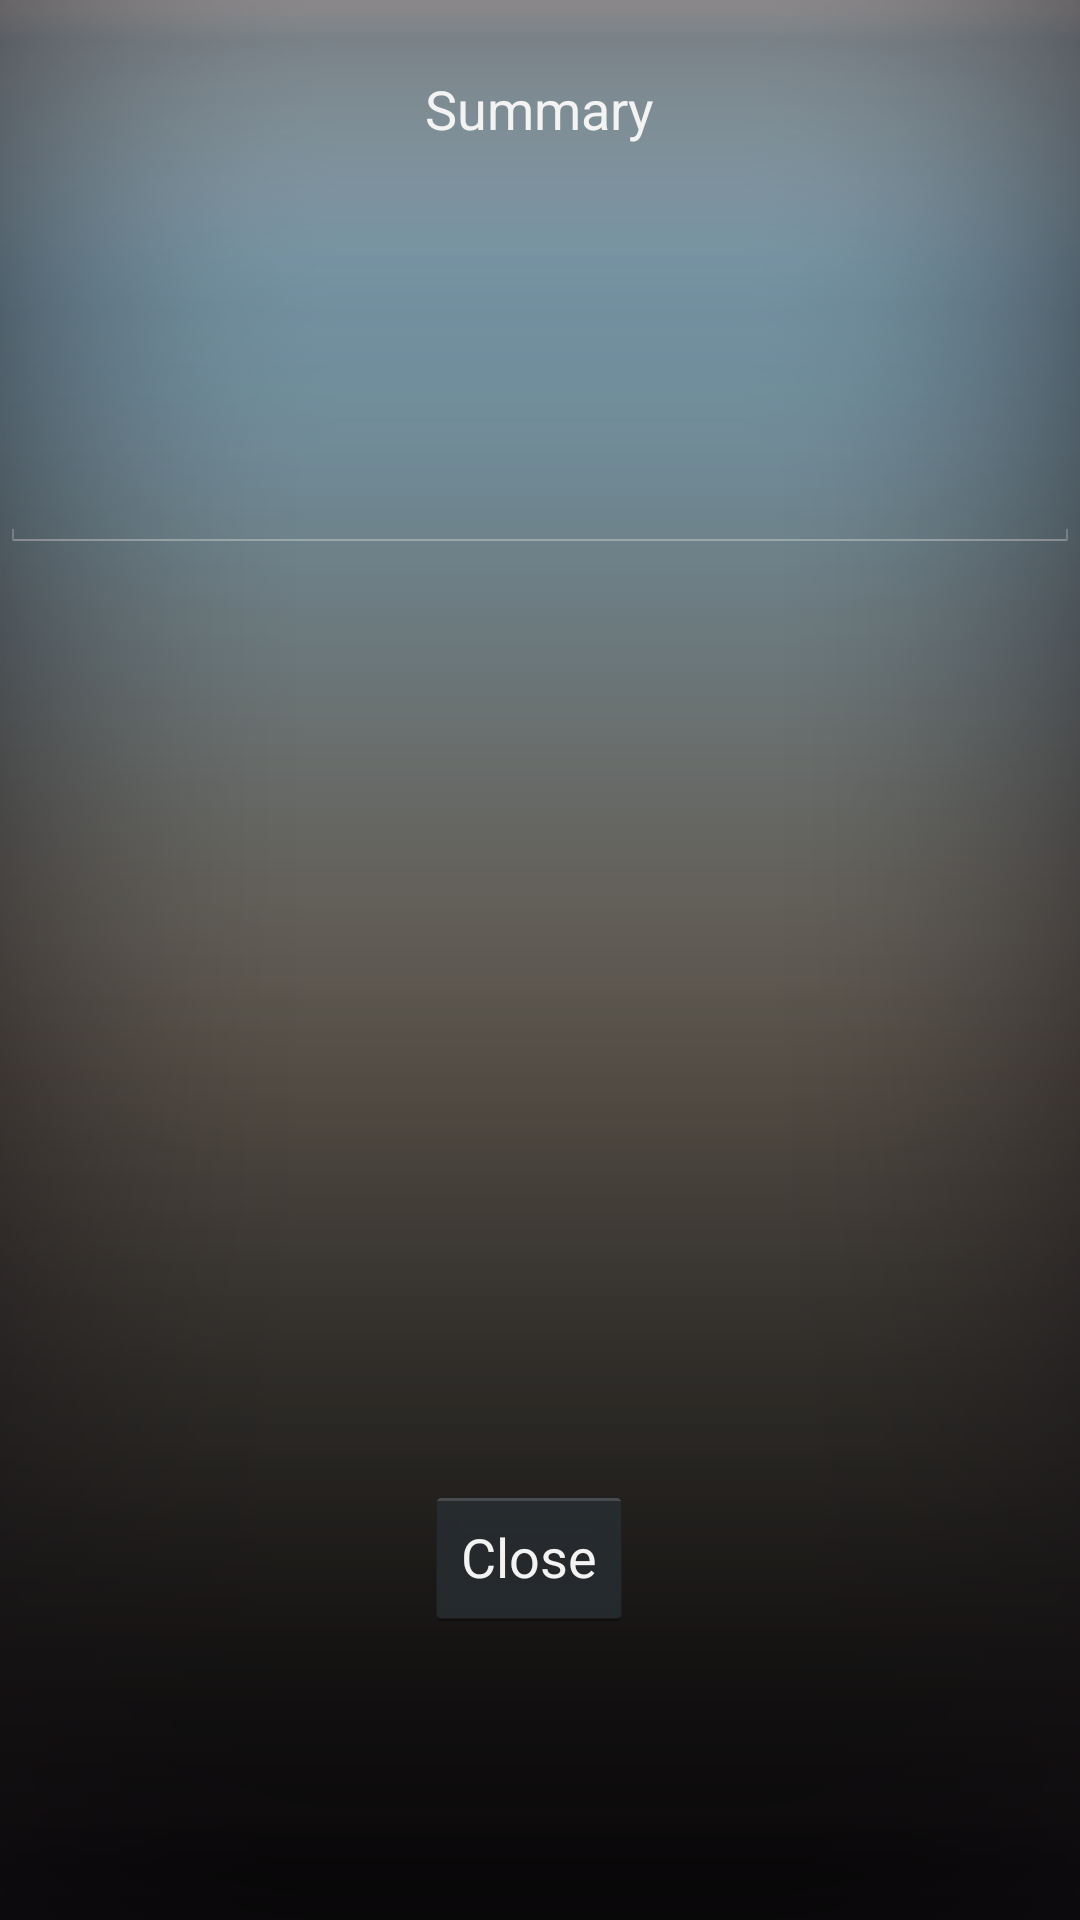

Android layout source for this screen:
<!-- AndroidManifest.xml: application theme android:Theme.Holo -->
<!-- res/layout/summary_layout.xml -->
<?xml version="1.0" encoding="utf-8"?>
<RelativeLayout xmlns:android="http://schemas.android.com/apk/res/android"
    android:layout_width="fill_parent"
    android:layout_height="fill_parent"
    android:background="@drawable/popupback" >

    <TextView
        android:id="@+id/summaryLabel"
        android:layout_width="wrap_content"
        android:layout_height="wrap_content"
        android:layout_alignParentTop="true"
        android:layout_centerHorizontal="true"
        android:layout_marginTop="24dp"
        android:text="Summary"
        android:textAppearance="?android:attr/textAppearanceMedium" />

<ScrollView
    android:id="@+id/textAreaScroller"
    android:layout_width="fill_parent"
    android:layout_height="350dp"
    android:layout_alignParentLeft="true"
    android:layout_centerVertical="true"
    android:scrollbars="vertical" >

    <MultiAutoCompleteTextView
        android:id="@+id/multiAutoCompleteTextView1"
        android:layout_width="match_parent"
        android:layout_height="475dp"
        android:ems="10"
        />
</ScrollView>

<Button
    android:id="@+id/summaryButton"
    android:layout_width="wrap_content"
    android:layout_height="wrap_content"
    android:layout_alignLeft="@+id/summaryLabel"
    android:layout_below="@+id/textAreaScroller"
    android:text="Close" />

</RelativeLayout>
<!-- resources referenced by this layout -->
<resources>
  <!-- drawable popupback: png bitmap (drawable-hdpi, 48983 bytes) -->
</resources>
